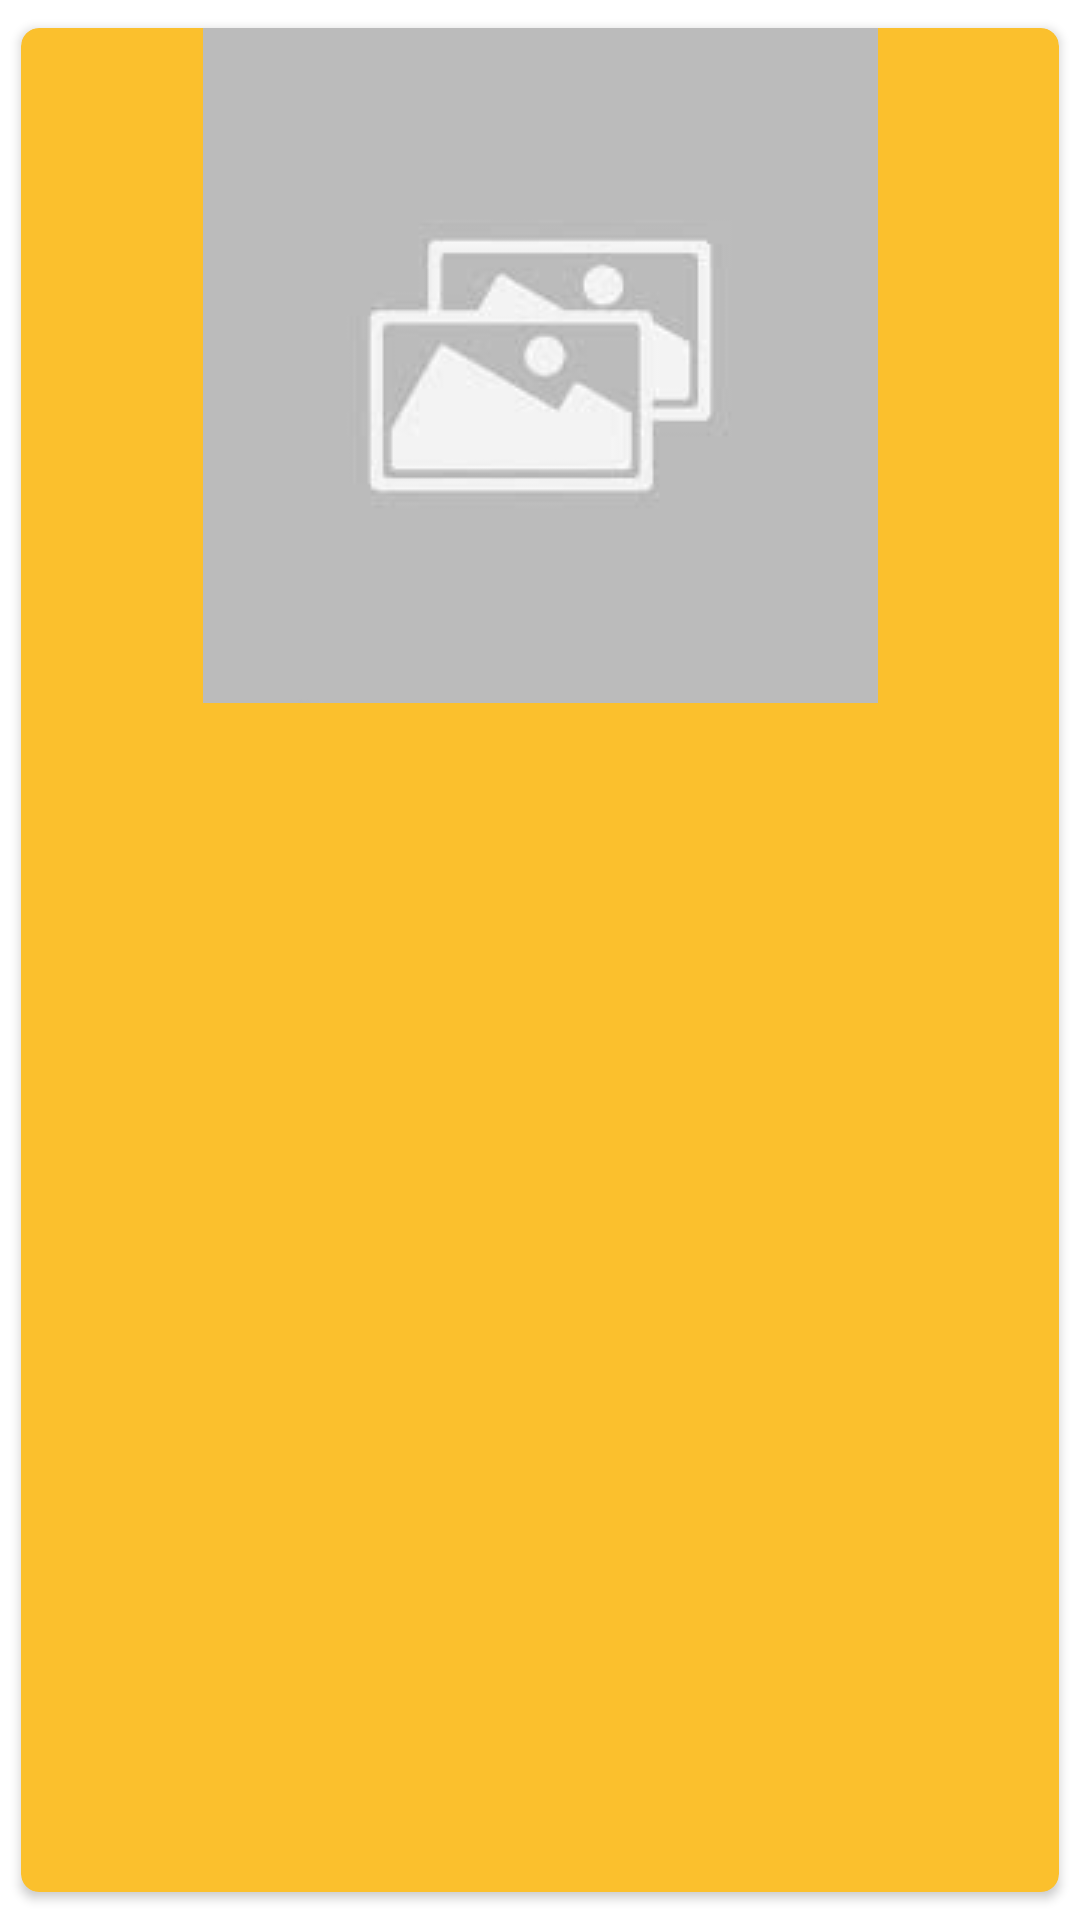

Reconstruct the res/layout file that produces this screen, plus the resources it refers to.
<!-- AndroidManifest.xml: application theme Theme.IgalaNews -->
<!-- res/layout/image_item.xml -->
<?xml version="1.0" encoding="utf-8"?>
<androidx.cardview.widget.CardView xmlns:android="http://schemas.android.com/apk/res/android"
    xmlns:app="http://schemas.android.com/apk/res-auto"
    android:orientation="vertical"
    android:backgroundTint="@color/yellow"
    android:layout_width="match_parent"
    android:layout_height="wrap_content"
    app:cardCornerRadius="6dp"
    android:elevation="7dp"
    app:cardMaxElevation="5dp"
    android:outlineSpotShadowColor="@color/black"
    app:cardUseCompatPadding="true">

        <ImageView
            android:id="@+id/pic_of_week"
            android:layout_width="match_parent"
            android:layout_height="wrap_content"
            android:src="@drawable/imgthumb"
            android:scaleType="center"
            />

</androidx.cardview.widget.CardView>
<!-- resources referenced by this layout -->
<resources>
  <color name="black">#FF000000</color>
  <color name="yellow">#FBC02D</color>
  <!-- drawable imgthumb: jpeg bitmap (drawable-v24, 2036 bytes) -->
  <style name="Theme.IgalaNews" parent="Theme.MaterialComponents.DayNight.NoActionBar">
          
          <item name="colorPrimary">@color/yellow</item>
          <item name="colorPrimaryVariant">@color/purple_700</item>
          <item name="colorOnPrimary">@color/white</item>
          
          <item name="colorSecondary">@color/teal_200</item>
          <item name="colorSecondaryVariant">@color/teal_700</item>
          <item name="colorOnSecondary">@color/black</item>
          
          <item name="android:statusBarColor" tools:targetApi="l">@color/black</item>
          
      </style>
  <color name="purple_700">#FBC02D</color>
  <color name="white">#FFFFFFFF</color>
  <color name="teal_200">#FF03DAC5</color>
  <color name="teal_700">#FF018786</color>
</resources>
